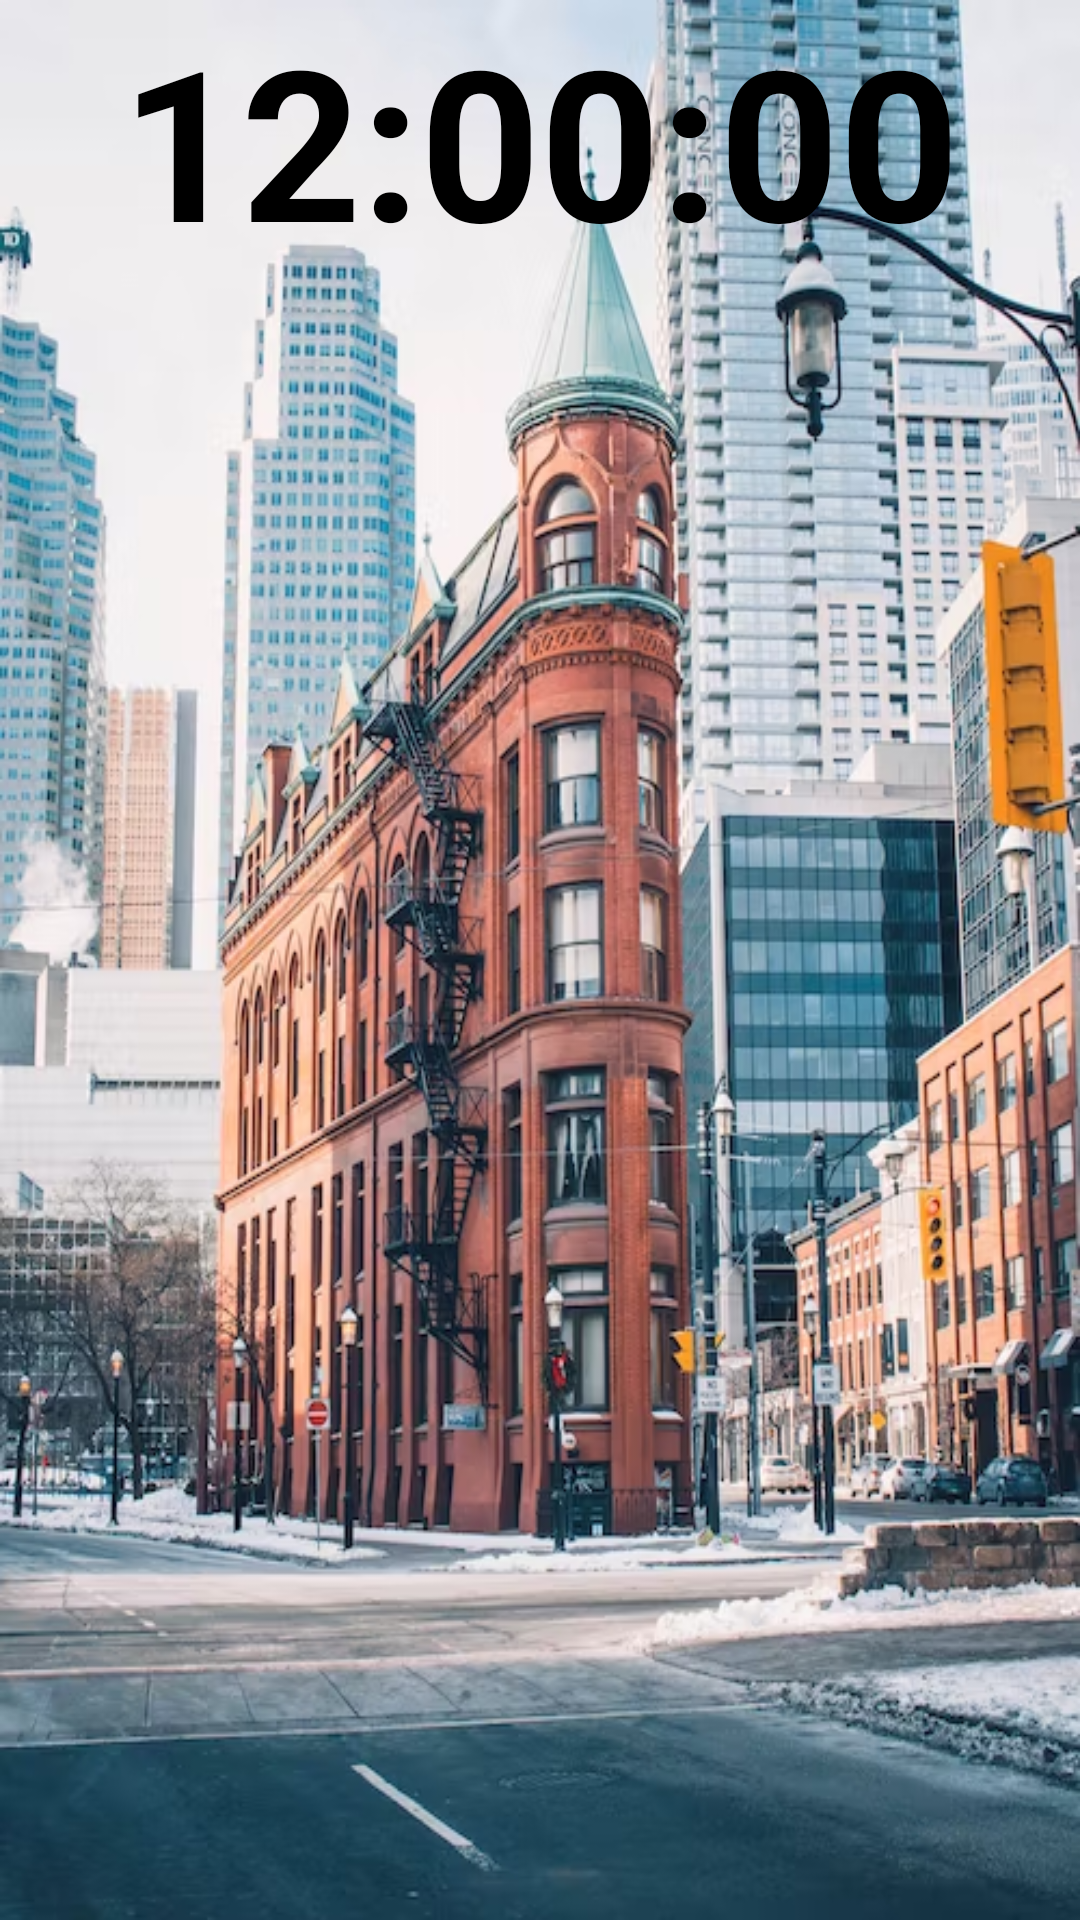

Android layout source for this screen:
<!-- AndroidManifest.xml: application theme Theme.WhatsTheTime -->
<!-- res/layout/fragment_twelve.xml -->
<?xml version="1.0" encoding="utf-8"?>
<FrameLayout xmlns:android="http://schemas.android.com/apk/res/android"
    xmlns:tools="http://schemas.android.com/tools"
    android:layout_width="match_parent"
    android:layout_height="match_parent"
    android:background="@drawable/twelve_hour"
    tools:context=".TwelveFragment">

    <TextClock
        android:id="@+id/timeTwelve"
        android:textColor="@color/black"
        android:format12Hour="hh:mm:ss"
        android:layout_width="match_parent"
        android:layout_height="wrap_content"
        android:gravity="center_horizontal"
        android:textStyle="bold"
        android:textSize="70sp"/>

</FrameLayout>
<!-- resources referenced by this layout -->
<resources>
  <!-- drawable twelve_hour: png bitmap (drawable, 797086 bytes) -->
  <style name="Theme.WhatsTheTime" parent="Theme.MaterialComponents.DayNight.NoActionBar">
          
          <item name="colorPrimary">@color/purple_500</item>
          <item name="colorPrimaryVariant">@color/purple_700</item>
          <item name="colorOnPrimary">@color/white</item>
          
          <item name="colorSecondary">@color/teal_200</item>
          <item name="colorSecondaryVariant">@color/teal_700</item>
          <item name="colorOnSecondary">@color/black</item>
          
          <item name="android:statusBarColor">?attr/colorPrimaryVariant</item>
          
      </style>
  <!-- not gathered from this repository: default colours our renderer supplied (Android Studio template values) -->
  <color name="purple_500">#FF6200EE</color>
  <color name="purple_700">#FF3700B3</color>
  <color name="teal_200">#FF03DAC5</color>
  <color name="teal_700">#FF018786</color>
  <color name="black">#FF000000</color>
  <color name="white">#FFFFFFFF</color>
</resources>
